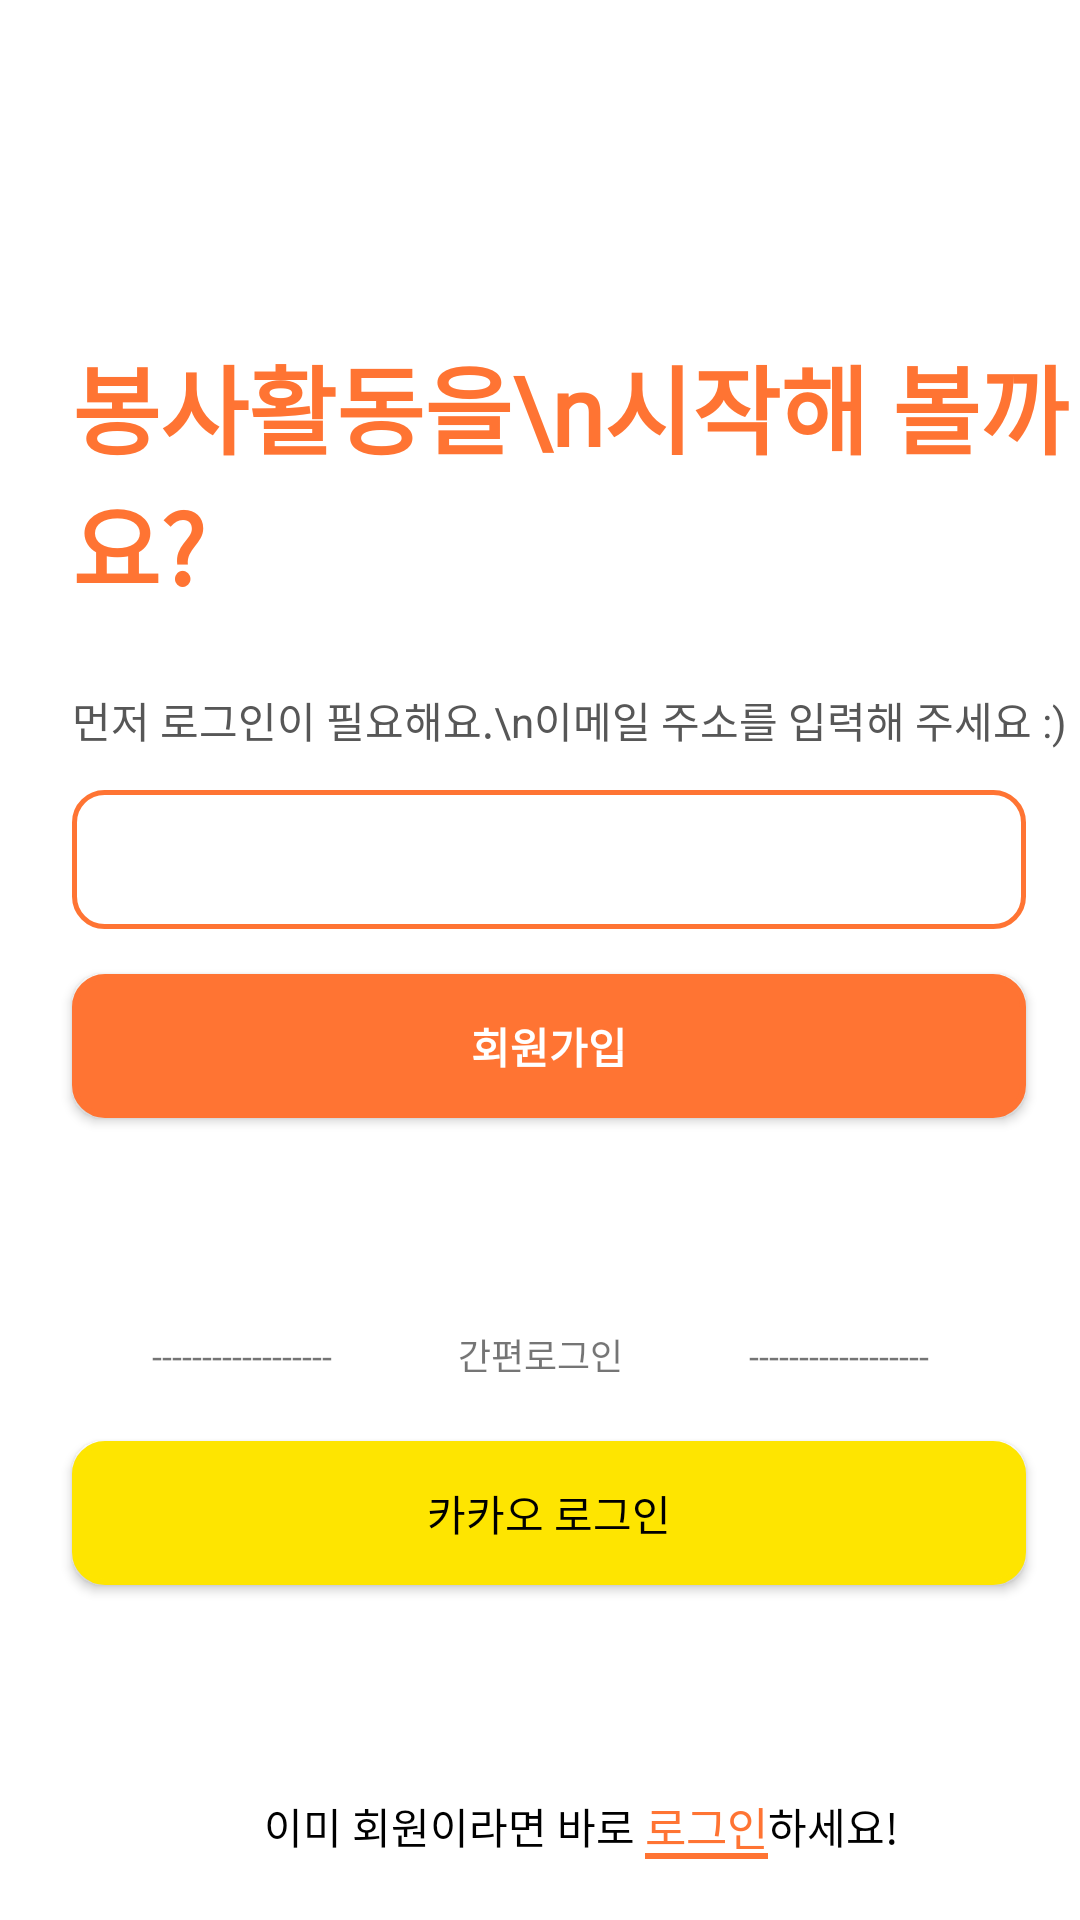

Here is an Android app screen rendered from its layout file. Give the layout XML and the strings, colors and styles it references.
<!-- AndroidManifest.xml: application theme Theme.VATE -->
<!-- res/layout/signup_email_activity.xml -->
<?xml version="1.0" encoding="utf-8"?>
<androidx.constraintlayout.widget.ConstraintLayout xmlns:android="http://schemas.android.com/apk/res/android"
    xmlns:app="http://schemas.android.com/apk/res-auto"
    xmlns:tools="http://schemas.android.com/tools"
    android:layout_width="match_parent"
    android:layout_height="match_parent">

    <TextView
        android:id="@+id/signupEmail"
        android:layout_width="wrap_content"
        android:layout_height="wrap_content"
        android:layout_marginLeft="24dp"
        android:layout_marginTop="112dp"
        android:fontFamily="@font/pretendard"
        android:text="봉사활동을\n시작해 볼까요?"
        android:textColor="@color/VATE"
        android:textSize="32sp"
        android:textStyle="bold"
        app:layout_constraintStart_toStartOf="parent"
        app:layout_constraintTop_toTopOf="parent" />

    <TextView
        android:id="@+id/loginInfoText"
        android:layout_width="wrap_content"
        android:layout_height="wrap_content"
        android:layout_marginTop="25dp"
        android:text="먼저 로그인이 필요해요.\n이메일 주소를 입력해 주세요 :)"
        android:textColor="#575757"
        app:layout_constraintStart_toStartOf="@+id/signupEmail"
        app:layout_constraintTop_toBottomOf="@+id/signupEmail" />

    <EditText
        android:id="@+id/editTextEmail"
        android:layout_width="0dp"
        android:layout_height="wrap_content"
        android:layout_marginTop="13dp"
        android:layout_marginEnd="18dp"
        android:background="@drawable/round_corner_input_text"
        android:imeOptions="actionDone"
        android:singleLine="true"
        android:textSize="15dp"
        app:layout_constraintEnd_toEndOf="parent"
        app:layout_constraintStart_toStartOf="@+id/loginInfoText"
        app:layout_constraintTop_toBottomOf="@+id/loginInfoText" />

    <androidx.appcompat.widget.AppCompatButton
        android:id="@+id/signup"
        android:layout_width="0dp"
        android:layout_height="wrap_content"
        android:layout_marginTop="15dp"
        android:background="@drawable/continue_button"
        android:fontFamily="@font/pretendard"
        android:text="회원가입"
        android:textColor="#FFFFFF"
        android:textStyle="bold"
        app:layout_constraintEnd_toEndOf="@+id/editTextEmail"
        app:layout_constraintStart_toStartOf="@+id/editTextEmail"
        app:layout_constraintTop_toBottomOf="@+id/editTextEmail" />

    <TextView
        android:id="@+id/socialLoginInfo"
        android:layout_width="wrap_content"
        android:layout_height="wrap_content"
        android:layout_marginTop="70dp"
        android:fontFamily="@font/pretendard"
        android:text="------------------              간편로그인              ------------------"
        android:textSize="12sp"
        app:layout_constraintLeft_toLeftOf="parent"
        app:layout_constraintRight_toRightOf="parent"
        app:layout_constraintTop_toBottomOf="@+id/signup" />


    <androidx.appcompat.widget.AppCompatButton
        android:id="@+id/kakaoLogin"
        android:layout_width="0dp"
        android:layout_height="wrap_content"
        android:layout_marginTop="20dp"
        android:layout_marginBottom="20dp"
        android:background="@drawable/kakao_login_button"
        android:fontFamily="@font/pretendard"
        android:text="카카오 로그인"
        android:textColor="@color/black"
        app:layout_constraintEnd_toEndOf="@id/signup"
        app:layout_constraintStart_toStartOf="@+id/signup"
        app:layout_constraintTop_toBottomOf="@+id/socialLoginInfo" />

    <TextView
        android:id="@+id/startSignupText"
        android:layout_width="wrap_content"
        android:layout_height="wrap_content"
        android:layout_marginLeft="64dp"
        android:layout_marginTop="70dp"
        android:fontFamily="@font/pretendard"
        android:text="이미 회원이라면 바로 "
        android:textColor="@color/black"
        android:textSize="14sp"
        app:layout_constraintStart_toStartOf="@+id/kakaoLogin"
        app:layout_constraintTop_toBottomOf="@+id/kakaoLogin" />

    <TextView
        android:id="@+id/startSignupButton"
        style="@style/hyperlink"
        android:layout_width="wrap_content"
        android:layout_height="wrap_content"
        android:fontFamily="@font/pretendard"
        android:text="로그인"
        android:textColor="@color/VATE"
        android:textSize="15sp"
        app:layout_constraintBottom_toBottomOf="@+id/startSignupText"
        app:layout_constraintStart_toEndOf="@+id/startSignupText"
        app:layout_constraintTop_toTopOf="@+id/startSignupText" />

    <TextView
        android:layout_width="wrap_content"
        android:layout_height="wrap_content"
        android:fontFamily="@font/pretendard"
        android:text="하세요!"
        android:textColor="@color/black"
        android:textSize="14sp"
        app:layout_constraintBottom_toBottomOf="@id/startSignupButton"
        app:layout_constraintStart_toEndOf="@+id/startSignupButton"
        app:layout_constraintTop_toTopOf="@id/startSignupButton" />

</androidx.constraintlayout.widget.ConstraintLayout>
<!-- resources referenced by this layout -->
<resources>
  <color name="VATE">#FF7433</color>
  <color name="black">#FF000000</color>
  <!-- drawable continue_button (drawable) -->
  <?xml version="1.0" encoding="UTF-8"?>
  <shape xmlns:android="http://schemas.android.com/apk/res/android"
      android:id="@+id/shape_my">
      <stroke
          android:width="2dp"
          android:color="#FF7433" />
      <padding
          android:bottom="5dp"
          android:left="5dp"
          android:right="5dp"
          android:top="5dp" />
      <corners android:radius="10dp" />
      <solid android:color="#FF7433" />
  </shape>
  <!-- drawable kakao_login_button (drawable) -->
  <?xml version="1.0" encoding="UTF-8"?>
  <shape xmlns:android="http://schemas.android.com/apk/res/android"
      android:id="@+id/shape_my">
      <stroke
          android:width="2dp"
          android:color="#FEE500" />
      <padding
          android:bottom="5dp"
          android:left="5dp"
          android:right="5dp"
          android:top="5dp" />
      <corners android:radius="10dp" />
      <solid android:color="#FEE500" />
  </shape>
  <!-- drawable round_corner_input_text (drawable) -->
  <?xml version="1.0" encoding="UTF-8"?>
  <shape xmlns:android="http://schemas.android.com/apk/res/android"
      android:id="@+id/shape_my">
      <stroke
          android:width="1.5dp"
          android:color="#FF7433" />
      <padding
          android:bottom="13dp"
          android:left="13dp"
          android:right="13dp"
          android:top="13dp" />
      <corners android:radius="10dp" />
      <solid android:color="@color/white" />
  </shape>
  <style name="hyperlink">
          <item name="android:textColor">@color/VATE</item>
          <item name="android:background">@drawable/hyperlink_underline</item>
      </style>
  <style name="Theme.VATE" parent="Theme.MaterialComponents.DayNight.NoActionBar">
          
          <item name="colorPrimary">@color/orange</item>
          <item name="colorPrimaryVariant">@color/white</item>
          <item name="colorOnPrimary">@color/white</item>
          
          <item name="colorSecondary">@color/teal_200</item>
          <item name="colorSecondaryVariant">@color/teal_700</item>
          <item name="colorOnSecondary">@color/black</item>
          
          <item name="android:windowLightStatusBar" tools:targetApi="m">true</item>
          <item name="android:statusBarColor">@android:color/transparent</item>
          <item name="android:navigationBarColor">@android:color/transparent</item>
          <item name="android:enforceNavigationBarContrast" tools:targetApi="q">false</item>
          <item name="android:enforceStatusBarContrast" tools:targetApi="q">false</item>
          
          <item name="colorControlHighlight">@color/VATE</item>
      </style>
  <color name="white">#FFFFFFFF</color>
  <!-- drawable hyperlink_underline (drawable) -->
  <?xml version="1.0" encoding="utf-8"?>
  <layer-list xmlns:android="http://schemas.android.com/apk/res/android">
      <item android:top="-10dp"
          android:left="-10dp"
          android:right="-10dp">
          <shape android:shape="rectangle">
              <solid android:color="@android:color/transparent"/>
  
              <stroke android:width="2dp"
                  android:color="@color/VATE"/>
          </shape>
      </item>
  </layer-list>
  <color name="orange">#F67831</color>
  <color name="teal_200">#FF03DAC5</color>
  <color name="teal_700">#FF018786</color>
</resources>
